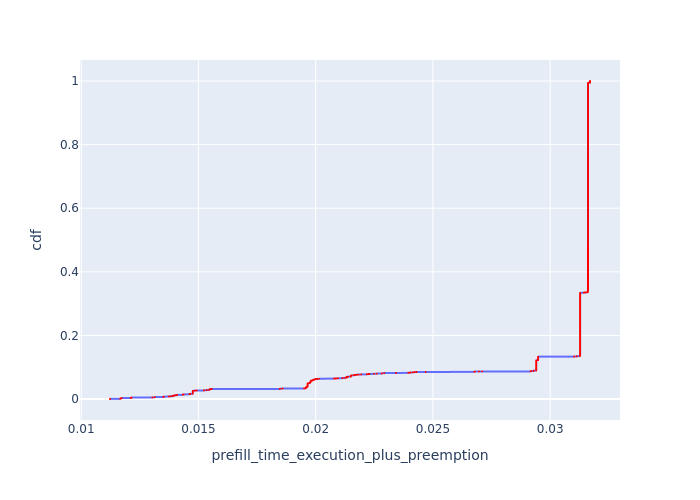

Data behind this chart, as committed beside it:
, Request Id, prefill_time_execution_plus_preemption, cdf
62, 0, 0.01123, 0.0001859
64, 2, 0.01123, 0.0003717
160, 1, 0.01123, 0.0005576
9, 3, 0.01166, 0.0007435
65, 4, 0.01166, 0.0009294
161, 5, 0.01166, 0.001115
0, 7, 0.01169, 0.001301
66, 8, 0.01169, 0.001487
162, 6, 0.01169, 0.001673
1, 10, 0.01169, 0.001859
163, 9, 0.01169, 0.002045
165, 11, 0.01169, 0.00223
166, 12, 0.01169, 0.002416
69, 13, 0.01173, 0.002602
70, 14, 0.01173, 0.002788
167, 15, 0.01173, 0.002974
168, 16, 0.01173, 0.00316
12, 17, 0.01212, 0.003346
13, 20, 0.01212, 0.003532
169, 18, 0.01212, 0.003717
170, 19, 0.01212, 0.003903
2, 21, 0.01215, 0.004089
73, 24, 0.01215, 0.004275
171, 22, 0.01215, 0.004461
172, 23, 0.01215, 0.004647
3, 26, 0.01304, 0.004833
15, 25, 0.01304, 0.005019
16, 27, 0.01304, 0.005204
173, 28, 0.01304, 0.00539
4, 29, 0.01314, 0.005576
17, 31, 0.01314, 0.005762
174, 30, 0.01314, 0.005948
176, 32, 0.01314, 0.006134
18, 34, 0.01351, 0.00632
77, 36, 0.01351, 0.006506
177, 33, 0.01351, 0.006691
179, 35, 0.01351, 0.006877
5, 39, 0.01351, 0.007063
180, 37, 0.01351, 0.007249
181, 38, 0.01351, 0.007435
182, 40, 0.01351, 0.007621
6, 42, 0.01374, 0.007807
7, 44, 0.01374, 0.007993
19, 41, 0.01374, 0.008178
184, 43, 0.01374, 0.008364
21, 45, 0.01382, 0.00855
80, 47, 0.01382, 0.008736
185, 46, 0.01382, 0.008922
186, 48, 0.01382, 0.009108
22, 49, 0.01391, 0.009294
24, 51, 0.01391, 0.00948
187, 50, 0.01391, 0.009665
189, 52, 0.01391, 0.009851
35, 67, 0.01391, 0.01004
198, 68, 0.01391, 0.01022
199, 69, 0.01391, 0.01041
26, 53, 0.01395, 0.01059
190, 54, 0.01395, 0.01078
192, 55, 0.01395, 0.01097
193, 56, 0.01395, 0.01115
... 5,320 more rows
